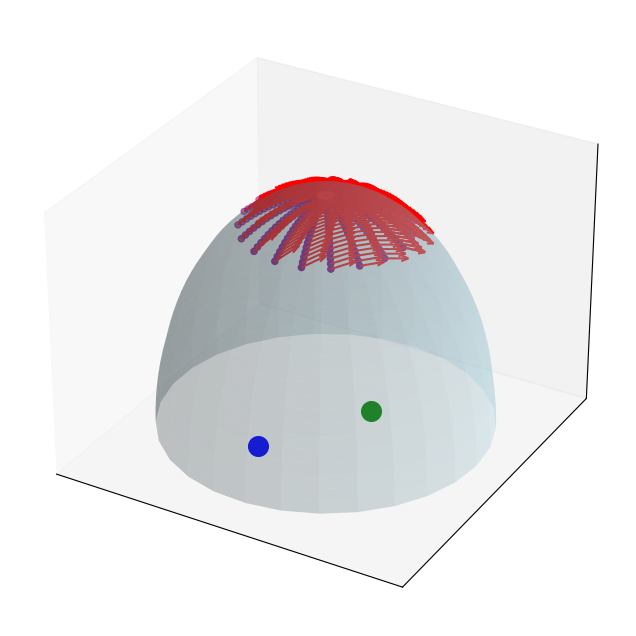

The script that saved this image: (Note: this script raises an exception after producing the figure.)
import numpy as np
import matplotlib.pyplot as plt
import matplotlib.animation as animation
from functools import partial

truncate=np.pi/3
# np.random.seed(42)

def generate_random_points_in_sphere(S, R_s, num_points=10):
    """
    Generates random points uniformly distributed on the sphere surface.
    """
    theta = np.random.uniform(0, np.pi/2, num_points)  # Polar angle
    phi = np.random.uniform(0, 2 * np.pi, num_points)  # Azimuthal angle
    R_s = np.random.uniform(0, 1, num_points)*R_s * 0.6 # Random radius

    X = S[0] + R_s * np.sin(theta) * np.cos(phi)
    Y = S[1] + R_s * np.sin(theta) * np.sin(phi)
    Z = S[2] + R_s * np.cos(theta)

    sphere_points = np.vstack((X, Y, Z)).T
    return sphere_points

    
def generate_random_points_on_sphere(S, R_s, num_points=10):
    """
    Generates uniform points uniformly distributed on the sphere surface.
    """
    theta = np.linspace(0, np.pi/2 - truncate, num_points)  # Polar angle
    phi = np.linspace(0, 2 * np.pi, num_points)  # Azimuthal angle

    sphere_points = []
    for t in theta:
        for p in phi:
            X = S[0] + R_s * np.sin(t) * np.cos(p)
            Y = S[1] + R_s * np.sin(t) * np.sin(p)
            Z = S[2] + R_s * np.cos(t)
            sphere_points.append([X, Y, Z])

    return np.array(sphere_points)

# 2. Compute the **intersection circle** between the plane and sphere
def compute_fixed_intersection_circle(S, R_s, P1, P2):
    """
    Computes the intersection circle between the sphere and the perpendicular plane at the midpoint of P1 and P2.
    The plane does NOT pass through the sphere center but through the midpoint of P1 and P2.
    """
    # Compute the midpoint (this is where the plane passes through)
    C = (P1 + P2) / 2

    # Compute the normal of the plane (vector from P1 to P2)
    N = P2 - P1
    N = N / np.linalg.norm(N)

    # Compute the distance from the sphere center to the plane
    d = abs(np.dot(S - C, N))

    # Ensure the plane intersects the sphere
    if d >= R_s:
        raise ValueError("The plane does not intersect the sphere (d >= R_s)")

    # Compute the correct radius of the intersection circle
    R_c = np.sqrt(R_s**2 - d**2)

    # Compute the projection of the sphere center onto the plane (correct circle center)
    C_circle = S - np.dot((S - C), N) * N

    return C, C_circle, R_c, N

# 4. Query **tangent vector at a specific point**
def query_tangent_vector(S, R_s, P1, P2, P_q):
    """
    Queries the tangent vector at a given point on the sphere.
    """
    if isinstance(P_q, list):
        P_q = np.array(P_q)

    # Ensure P_q is on the sphere (project if necessary)
    P_q = S + R_s * (P_q - S) / np.linalg.norm(P_q - S)

    # Compute the normal of the plane (vector from P1 to P2)
    N = P2 - P1
    N = N / np.linalg.norm(N)

    # Compute radial vector at P_q
    radial_vector = P_q - S
    radial_vector = radial_vector / np.linalg.norm(radial_vector)

    # Compute rejection of N onto the radial vector
    proj_N_on_radial = np.dot(N, radial_vector) * radial_vector
    tangent_vector = N - proj_N_on_radial  # Remove radial component

    # Normalize to maintain consistent vector lengths
    tangent_vector = tangent_vector / np.linalg.norm(tangent_vector)

    # # Compute the projection of S onto the plane perpendicular to P1 P2
    # P_mid = (P1 + P2) / 2
    # dist_S_plane = np.dot(P_mid - S, N)
    # alpha = (dist_S_plane + R_s) / R_s 

    # # Get the starting pole of the field
    # P_pole = S - R_s * N

    # Compute the strength of the field
    # theta = np.arccos(np.dot(P_pole - S, P_q - S) / R_s**2) / np.pi # normalize to [0, 1]
    # strength = 1 - theta**alpha

    beta = np.dot(P2 - P1, P_q - P1) / (np.linalg.norm(P2 - P1) * np.linalg.norm(P_q - P1))
    beta = np.arccos(beta) / np.pi

    return tangent_vector * beta # + generate_upward_tangent_vector(S, P_q) 


def query_tangent_vector_sum_from_field_list(S, P_q, field_list):
    """sum up the tangent vectors"""
    tangent_vector = np.zeros(3)
    for field in field_list:
        tangent_vector += field(P_q = P_q)

    radial_vector = P_q - S
    radial_vector = radial_vector / np.linalg.norm(radial_vector)
    elevation = np.abs(np.arcsin(radial_vector[2]))
    upward = generate_upward_tangent_vector(S, P_q) 
    if elevation <= truncate and np.dot(tangent_vector, upward) < 0:
        # rejection on upward tangent vector
        tangent_vector = tangent_vector - np.dot(tangent_vector, upward) * upward
        # print(f"elevation: {elevation / np.pi * 180}")

    mag = np.linalg.norm(tangent_vector)
    if mag < 1e-2:
        tangent_vector*= 0
    return tangent_vector


def generate_upward_tangent_vector(S, P_q):
    """
    Generates a tangent vector that always points upwards relative to the sphere.
    """
    radial_vector = P_q - S
    radial_vector /= np.linalg.norm(radial_vector) + 1e-6
    
    up_vector = np.array([0, 0, 1])  # Global upward direction
    tangent_vector = np.cross(np.cross(radial_vector, up_vector), radial_vector)
    tangent_vector /= np.linalg.norm(tangent_vector) + 1e-6
    return tangent_vector

def generate_tangent_vector_towards_opposite(S, P_q):
    """
    Generates a tangent vector that always points towards the opposite side of the sphere.
    """
    radial_vector = P_q - S
    radial_vector /= np.linalg.norm(radial_vector) + 1e-6
    
    up_vector = np.array([0, 0, 1])  # Global upward direction
    tangent_vector = np.cross(np.cross(radial_vector, up_vector), radial_vector)
    tangent_vector /= np.linalg.norm(tangent_vector) + 1e-6
    return -tangent_vector


def animate_query_tangent_vectors(S, R_s, Ps_num=2):
    """
    Animates query points moving along the velocity field on the sphere with trajectory visualization.
    """
    # Generate reference points inside the sphere
    Ps = generate_random_points_in_sphere(S, R_s, Ps_num)

    query_point_cam = generate_random_points_on_sphere(S, R_s, 1)[0]

    animate_query_tangent_vector(S, 
                                 R_s, 
                                 query_point_cam,
                                 Ps[0],
                                 Ps[1:],
                                 field_list=[partial(query_tangent_vector, S, R_s, Ps[i], Ps[0]) for i in range(1, Ps_num)])
    
    

def animate_query_tangent_vector(S, 
                                R_s, 
                                query_point_cam, 
                                target_point,
                                occlusion_points,
                                field_list=None,
                                steps=100, dt=1e-2, num_queries=20):
    """
    Animates query points moving along the velocity field on the sphere with trajectory visualization.
    """
    # Generate multiple query points on the sphere
    query_point_cam = np.array(query_point_cam)
    
    # Store trajectories for all query points
    trajectory = []
    
    fig = plt.figure(figsize=(8, 8))
    ax = fig.add_subplot(111, projection='3d')

    # Generate multiple query points on the sphere
    query_points = generate_random_points_on_sphere(S, R_s, num_queries)
    query_points = np.array(query_points)
    
    # Compute tangent vectors at each query point
    tangent_vectors = np.zeros((num_queries**2, 3))
    for i, q in enumerate(query_points):
        tangent_vectors[i] = query_tangent_vector_sum_from_field_list(S, P_q=q, field_list=field_list)
    tangent_vectors /= np.linalg.norm(tangent_vectors, axis=1)[:, None] + 1e-6
    
    # Plot sphere surface
    u = np.linspace(0, np.pi / 2, 30)
    v = np.linspace(0, 2 * np.pi, 30)
    X = S[0] + R_s * np.outer(np.sin(u), np.cos(v))
    Y = S[1] + R_s * np.outer(np.sin(u), np.sin(v))
    Z = S[2] + R_s * np.outer(np.cos(u), np.ones_like(v))
    ax.plot_surface(X, Y, Z, color='lightblue', alpha=0.3)
    
    # Initialize scatter plot for moving points
    points_plot, = ax.plot([], [], [], 'ro', label="Query points")

    # Plot P1, P2, and the query points
    ax.scatter(*target_point, color='green', label="Target Object", s=200)
    for i, P in enumerate(occlusion_points):
        ax.scatter(*P, color='blue', label=f"Neighbour {i+1}", s=200)
    ax.scatter(*np.array(query_points).T, color='purple', label="Query Points", s=20)
    
    # Plot tangent vectors
    ax.quiver(query_points[:, 0], query_points[:, 1], query_points[:, 2],
              tangent_vectors[:, 0], tangent_vectors[:, 1], tangent_vectors[:, 2],
              length=.15, color='red', label="Tangent Vectors")
    
    # Initialize scatter plot for moving points
    point_plot, = ax.plot([], [], [], 'ro', label="Camera Viewpoint")
    trajectory_line = ax.plot([], [], [], 'b-', alpha=0.5)[0]
    
    def update(frame):
        nonlocal query_point_cam, trajectory
        
        # Recompute tangent vectors at current positions
        tangent_vector = query_tangent_vector_sum_from_field_list(S, P_q=query_point_cam, field_list=field_list)
        
        # Compute new positions
        query_point_cam += dt * tangent_vector
        
        # Project back to the sphere
        query_point_cam = S + R_s * (query_point_cam - S) / np.linalg.norm(query_point_cam - S)
        
        # Store new positions in trajectories for all query points
        trajectory.append(query_point_cam.copy())
            
        # Update scatter plot
        point_plot.set_data(query_point_cam[None,:][:,0], query_point_cam[None,:][:,1])
        point_plot.set_3d_properties(query_point_cam[None,:][:,2])
        
        # Update trajectory lines for all query points
        
        traj_arr = np.array(trajectory)
        trajectory_line.set_data(traj_arr[:,0], traj_arr[:,1]) 
        trajectory_line.set_3d_properties(traj_arr[:,2])
        
        return [points_plot] + [trajectory_line]
    
    ax.set_xticks([])  # Remove x-axis ticks
    ax.set_yticks([])  # Remove y-axis ticks
    ax.set_zticks([])  # Remove z-axis ticks

    ax.set_xticklabels([])  # Remove x-axis labels
    ax.set_yticklabels([])  # Remove y-axis labels
    ax.set_zticklabels([])  # Remove z-axis labels

    ax.grid(False)  # Disable grid

    # Hide the panes (background walls)
    ax.w_xaxis.pane.fill = False
    ax.w_yaxis.pane.fill = False
    ax.w_zaxis.pane.fill = False

    # Hide the axis lines (spines)
    ax.w_xaxis.line.set_color((1.0, 1.0, 1.0, 0.0))  # Transparent
    ax.w_yaxis.line.set_color((1.0, 1.0, 1.0, 0.0))
    ax.w_zaxis.line.set_color((1.0, 1.0, 1.0, 0.0))

    ax.set_title("Query Tangent Vectors Motion on the Sphere")
    
    max_range = R_s * 1.2
    ax.set_xlim(S[0] - max_range, S[0] + max_range)
    ax.set_ylim(S[1] - max_range, S[1] + max_range)
    ax.set_zlim(S[2] - max_range, S[2] + max_range)
    
    ani = animation.FuncAnimation(fig, update, frames=steps, interval=50, blit=False)
    plt.show()

if __name__ == "__main__":
    S = np.array([0, 0, 0])  # Sphere Center
    R_s = 1  # Sphere Radius
    animate_query_tangent_vectors(S, R_s)
